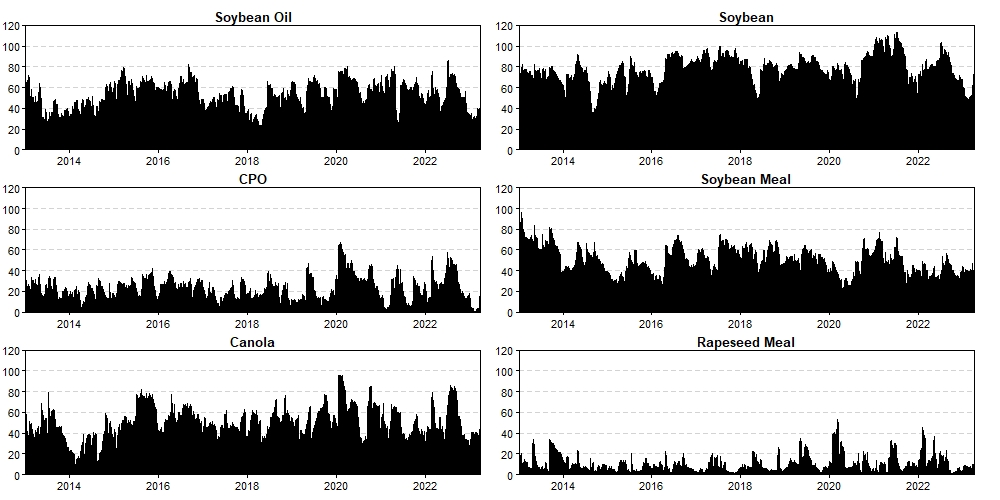

The data file committed next to this chart (first rows):
, Soybean Oil, CPO, Canola, Soybean, Soybean Meal, Rapeseed Meal
2013-01-04, 45.54, 17.54, 43.89, 73.53, 39.32, 2.156
2013-01-07, 44.82, 17.71, 46.47, 75.49, 43.37, 4.225
2013-01-08, 51.26, 18.32, 48.73, 73.15, 44.45, 9.837
2013-01-09, 62.02, 18.05, 51.51, 77.68, 47.9, 4.841
2013-01-10, 63.06, 18.17, 51.15, 73.8, 47.76, 5.35
2013-01-11, 63.39, 21.61, 58.45, 70.93, 64.63, 5.172
2013-01-14, 65.26, 23.37, 53.76, 71.4, 60.66, 4.026
2013-01-15, 63.99, 30.6, 44.93, 67, 79.91, 17.46
2013-01-16, 60.35, 23.57, 46.26, 71.8, 86.95, 16.68
2013-01-17, 60.02, 22.46, 46.3, 70.19, 84.48, 17.14
2013-01-18, 59.56, 24.59, 38.21, 73.24, 85.83, 18.03
2013-01-22, 58.21, 19.97, 38.17, 72.12, 88.6, 15.81
2013-01-23, 66.96, 20.03, 27.63, 73.09, 96.33, 20.1
2013-01-25, 55.01, 23.01, 40.05, 77.6, 96.54, 11.44
2013-01-29, 68.49, 25.38, 35.97, 82.08, 85.13, 10.65
2013-01-30, 71.88, 26.4, 35.05, 78.21, 82.82, 10.87
2013-01-31, 69.76, 24.05, 37.55, 75.53, 79.43, 10.54
2013-02-04, 69.51, 24.21, 38.92, 76.26, 78.59, 11.08
2013-02-05, 68.19, 25.21, 39.08, 76.54, 78.98, 10.7
2013-02-06, 64.19, 25.17, 36.51, 76.89, 79.62, 11.25
2013-02-07, 54.58, 23.41, 50.79, 76.55, 79.72, 10.67
2013-02-08, 54.2, 24.07, 48.62, 72.53, 73.87, 12.14
2013-02-19, 50.84, 21.69, 48.13, 73.32, 72.93, 11.8
2013-02-20, 51.8, 22.37, 48.97, 74.43, 74.78, 11.93
2013-02-21, 44.36, 21.72, 42.49, 74.7, 77.17, 13.67
2013-02-22, 53.97, 27.85, 42.91, 77.16, 74.91, 14.69
2013-02-25, 58.04, 33.07, 48.54, 72.21, 69.96, 11.51
2013-02-26, 54.61, 30.25, 44.94, 77.39, 70.59, 12.18
2013-02-27, 52.89, 30.64, 42.94, 75.88, 70.62, 12.61
2013-02-28, 48.77, 30.42, 43.1, 74.6, 68.21, 12.47
2013-03-01, 49.7, 29.8, 42.45, 75.27, 69.44, 11.22
2013-03-04, 49.34, 29.61, 42.31, 76.97, 70.48, 11.29
2013-03-05, 48.98, 29.49, 41.71, 75.72, 70.96, 11.59
2013-03-06, 49.8, 30.1, 39.21, 77.28, 70.72, 10.91
2013-03-07, 49.25, 27.14, 38.27, 76.65, 71.61, 10.91
2013-03-08, 49.02, 26.46, 39.21, 75.85, 71.45, 9.977
2013-03-11, 49.1, 28.18, 37.32, 74.44, 70.12, 11.59
2013-03-12, 50.84, 29.42, 38.76, 71.84, 71.16, 11.95
2013-03-13, 50.85, 29.36, 30.13, 68.26, 64.25, 7.313
2013-03-14, 42.76, 30.34, 36.12, 69.18, 64.93, 7.547
2013-03-15, 43.52, 29.8, 32.35, 69.58, 67.16, 6.384
2013-03-18, 40.41, 26.61, 33.56, 69.33, 65.24, 7.413
2013-03-19, 39.88, 26.89, 33.66, 69.57, 65, 7.375
2013-03-20, 43.1, 27.95, 34.65, 70.95, 64.76, 6.423
2013-03-21, 45.07, 26.57, 34.35, 67.93, 63.44, 6.035
2013-03-22, 45.12, 25.95, 35.44, 68.39, 63.57, 6.11
2013-03-25, 45.1, 23, 35.9, 68.44, 63.53, 6.105
2013-03-26, 45.2, 22.46, 35.74, 68.67, 63.71, 6.301
2013-03-27, 47.28, 24.61, 42.3, 72.97, 70.25, 5.032
2013-03-28, 51.3, 31.41, 40.71, 75.48, 69.15, 5.86
2013-04-01, 47.57, 29.26, 40.52, 74.74, 68.57, 6.531
2013-04-02, 45.91, 24.86, 40.46, 74.93, 69.8, 5.824
2013-04-03, 45.69, 24.77, 40.02, 74.87, 69.17, 5.016
2013-04-08, 45.35, 24.99, 40.07, 74.72, 68.87, 4.839
2013-04-09, 44.5, 25.73, 39.2, 75.05, 69.28, 4.889
2013-04-10, 43.29, 25.48, 38.96, 73.7, 68.68, 5.394
2013-04-11, 42.79, 25.96, 37.95, 71.6, 66.76, 5.879
2013-04-12, 46.83, 23.97, 39.99, 71.45, 69.88, 5.943
2013-04-15, 45.16, 22.31, 43.61, 71.54, 73.84, 5.996
2013-04-16, 41.97, 16.5, 41.22, 71.32, 70.41, 5.937
... 2,187 more rows
